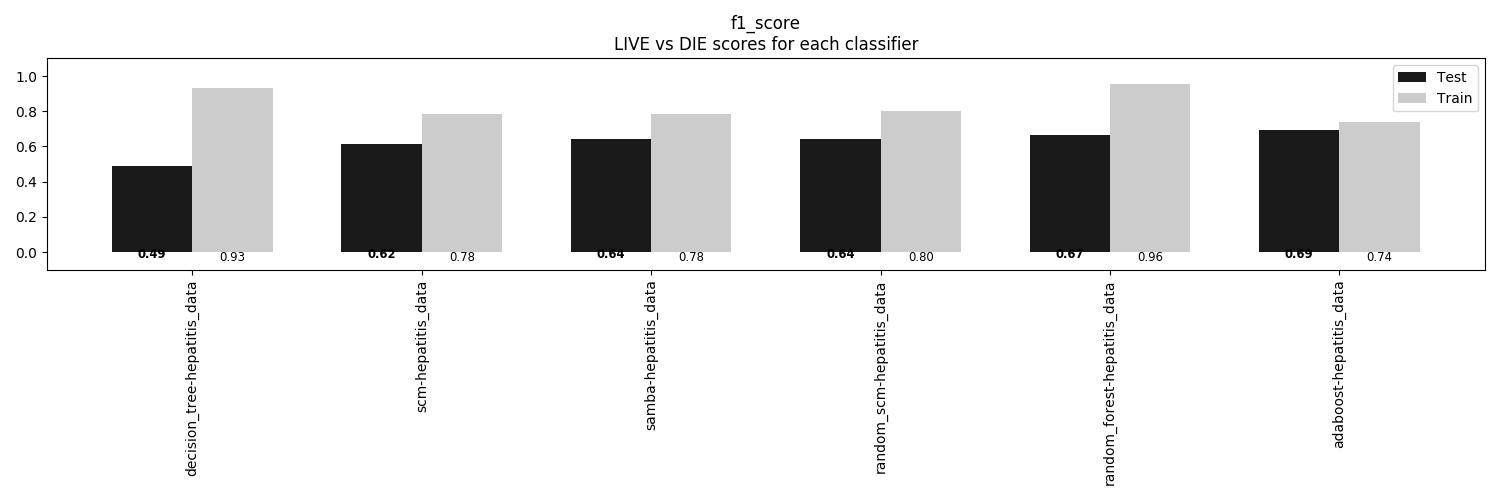

Values plotted in this chart, from the file beside it:
, decision_tree-hepatitis_data, scm-hepatitis_data, samba-hepatitis_data, random_scm-hepatitis_data, random_forest-hepatitis_data, adaboost-hepatitis_data
Train, 0.931, 0.7845, 0.7845, 0.8017, 0.9569, 0.7414
Test, 0.4872, 0.6154, 0.641, 0.641, 0.6667, 0.6923
